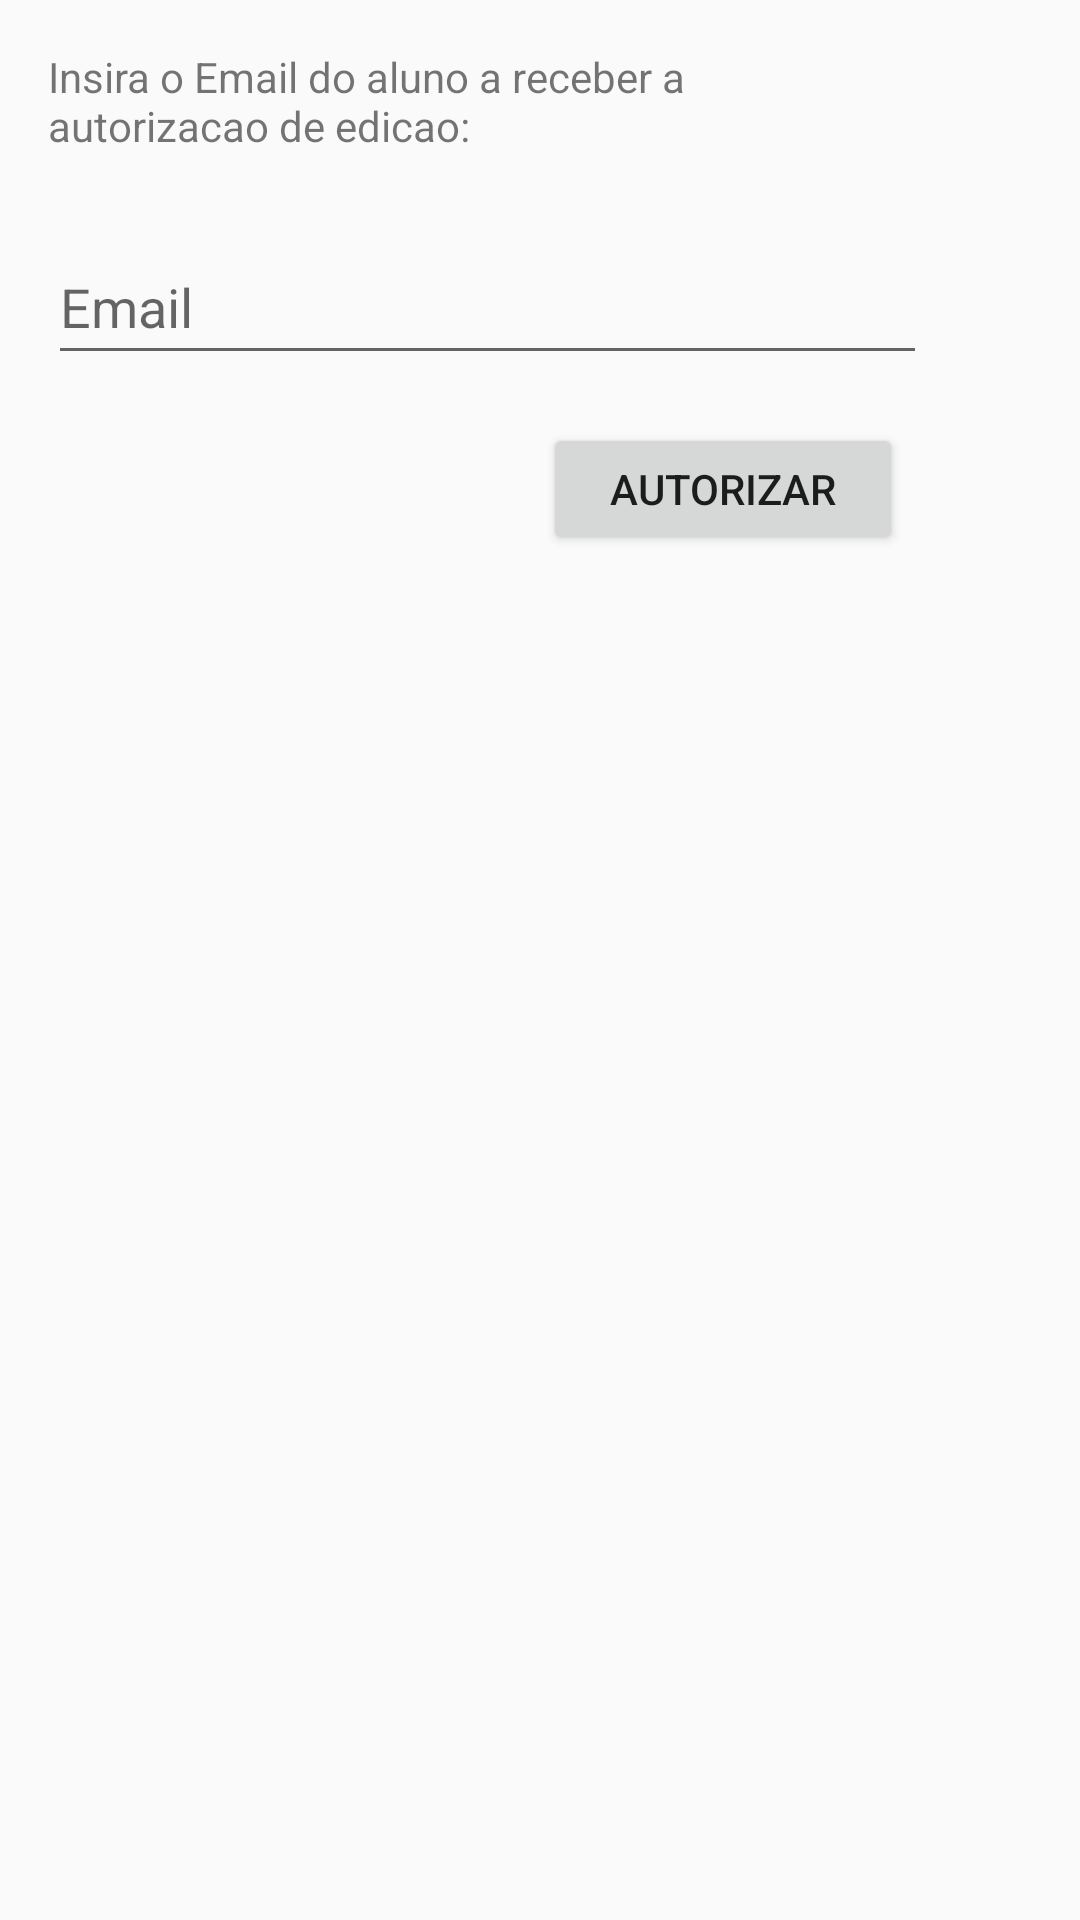

Layout XML and referenced resources for this Android screen:
<!-- AndroidManifest.xml: application theme AppTheme -->
<!-- res/layout/activity_autorizar_grupo.xml -->
<?xml version="1.0" encoding="utf-8"?>
<android.support.constraint.ConstraintLayout xmlns:android="http://schemas.android.com/apk/res/android"
    xmlns:app="http://schemas.android.com/apk/res-auto"
    xmlns:tools="http://schemas.android.com/tools"
    android:layout_width="match_parent"
    android:layout_height="match_parent"
    tools:context="ufmg_leic.meca.AutorizarGrupo">

    <TextView
        android:id="@+id/textViewaut"
        android:layout_width="227dp"
        android:layout_height="43dp"
        android:text="Insira o Email do aluno a receber a autorizacao de edicao:"
        app:layout_constraintTop_toTopOf="parent"
        android:layout_marginTop="16dp"
        android:layout_marginLeft="16dp"
        app:layout_constraintLeft_toLeftOf="parent" />

    <Button
        android:id="@+id/buttonautoriza"
        android:layout_width="120dp"
        android:layout_height="44dp"
        android:text="Autorizar"
        android:layout_marginTop="15dp"
        app:layout_constraintTop_toBottomOf="@+id/textInputLayoutaut"
        android:layout_marginRight="27dp"
        app:layout_constraintRight_toRightOf="@+id/textInputLayoutaut" />

    <TextView
        android:id="@+id/textView20"
        android:layout_width="wrap_content"
        android:layout_height="wrap_content"
        android:text=""
        android:layout_marginTop="0dp"
        app:layout_constraintTop_toBottomOf="@+id/buttonautoriza"
        app:layout_constraintRight_toLeftOf="@+id/buttonautoriza"
        android:layout_marginRight="8dp" />

    <android.support.design.widget.TextInputLayout
        android:id="@+id/textInputLayoutaut"
        android:layout_width="312dp"
        android:layout_height="59dp"
        android:layout_marginLeft="0dp"
        android:layout_marginTop="8dp"
        app:layout_constraintLeft_toLeftOf="@+id/textViewaut"
        app:layout_constraintTop_toBottomOf="@+id/textViewaut"
        tools:layout_editor_absoluteY="68dp">

        <EditText
            android:maxLines="1"
            android:layout_width="293dp"
            android:layout_height="47dp"
            android:hint="Email" />
    </android.support.design.widget.TextInputLayout>
</android.support.constraint.ConstraintLayout>
<!-- resources referenced by this layout -->
<resources>
  <style name="AppTheme" parent="Theme.AppCompat.Light.NoActionBar">
          
      </style>
</resources>
